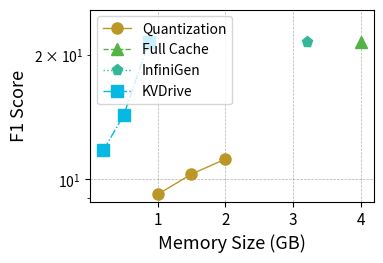

Here is the Python script that generated this plot: (Note: this script raises an exception after producing the figure.)
# import numpy as np
# import matplotlib.pyplot as plt
# import matplotlib.pylab as pylab
# from matplotlib.ticker import MultipleLocator, FormatStrFormatter

# # 绘图参数全家桶
# params = {
#     'axes.labelsize': '13',
#     'xtick.labelsize': '11',
#     'ytick.labelsize': '10',
#     'legend.fontsize': '10',
#     'figure.figsize': '3.5, 2.5',
#     'figure.dpi': '300',
#     'figure.subplot.left': '0.15',
#     'figure.subplot.right': '0.96',
#     'figure.subplot.bottom': '0.14',
#     'figure.subplot.top': '0.91',
#     'pdf.fonttype': '42',
#     'ps.fonttype': '42',
# }
# pylab.rcParams.update(params)

# # 数据准备
# N = 3
# Memory_1 = [1, 1.5, 2]  # x 轴窗口大小
# Memory_2 = [4]
# Memory_3 = [3.2]
# Memory_4 = [0.19, 0.51, 0.88]
# # Strawman =  93 * 8 * 1000 / (np.array([1024, 2048, 4096, 8192, 12288]) /5)
# Quantization = [7, 10.71, 11.32]
# Fullcache =  [21.45]
# InfiniGen = [21.45]
# KVDrive =  [11.76, 14.29, 21.43]

# # load_model_structure = np.array([0.856, 0.861, 1.857, 3.636]) / 32 * 100  # 加载模型结构百分比
# # assign_weight = np.array([0.231, 0.256, 0.154, 0.295]) / 32 * 100  # 分配权重百分比

# # x 轴位置
# ind = np.arange(N)

# # 颜色定义
# color_1 = "#F27970"
# color_2 = "#BB9727"
# color_3 = "#54B345"
# color_4 = "#32B897"
# color_5 = "#05B9E2"

# # 创建画布
# fig = plt.figure(1)
# ax1 = plt.subplot(111)

# # 绘制多条折线
# plt.plot(Memory_1, Quantization, label='Quantization', color=color_2, marker='o', linestyle='-', linewidth=1, markersize=8)
# plt.plot(Memory_2, Fullcache, label='Full Cache', color=color_3, marker='^', linestyle='--', linewidth=1, markersize=8)
# plt.plot(Memory_3, InfiniGen, label='InfiniGen', color=color_4, marker='p', linestyle=':', linewidth=1, markersize=8)
# plt.plot(Memory_4, KVDrive, label='KVDrive', color=color_5, marker='s', linestyle='-.', linewidth=1, markersize=8)

# # 设置 x 轴和 y 轴标签
# plt.xlabel('Memory Size (GB)')
# plt.ylabel('F1 Score')

# # 设置 x 轴刻度
# # plt.xticks(ind, window_sizes)
# ax1.xaxis.set_major_locator(MultipleLocator(1)) 
# ax1.set_yscale('log') 
# # 设置 y 轴范围
# ax1.set_ylim(0, max(max(Quantization), max(InfiniGen), max(Fullcache), max(KVDrive)) * 1.2)  # 动态调整 y 轴上限

# # 添加图例
# plt.legend(loc="upper left")

# # 添加网格
# plt.grid(linestyle="--", linewidth=0.5, color='black', alpha=0.3)

# # 保存图像
# plt.savefig("figure/Ex_memory_compare_na.pdf", format='pdf', bbox_inches='tight')

# # 显示图像
# plt.show()

import numpy as np
import matplotlib.pyplot as plt
import matplotlib.pylab as pylab
from matplotlib.ticker import MultipleLocator, FormatStrFormatter

# 绘图参数全家桶
params = {
    'axes.labelsize': '13',
    'xtick.labelsize': '11',
    'ytick.labelsize': '10',
    'legend.fontsize': '10',
    'figure.figsize': '3.5, 2.5',
    'figure.dpi': '300',
    'figure.subplot.left': '0.15',
    'figure.subplot.right': '0.96',
    'figure.subplot.bottom': '0.14',
    'figure.subplot.top': '0.91',
    'pdf.fonttype': '42',
    'ps.fonttype': '42',
}
pylab.rcParams.update(params)

# 数据准备
N = 3
Memory_1 = [1, 1.5, 2]  # x 轴窗口大小
Memory_2 = [4]
Memory_3 = [3.2]
Memory_4 = [0.2, 0.50, 0.87]
# Strawman =  93 * 8 * 1000 / (np.array([1024, 2048, 4096, 8192, 12288]) /5)
Quantization = [9.2, 10.3, 11.2]
Fullcache =  [21.45]
InfiniGen = [21.45]
KVDrive =  [11.76, 14.29, 21.43]

# load_model_structure = np.array([0.856, 0.861, 1.857, 3.636]) / 32 * 100  # 加载模型结构百分比
# assign_weight = np.array([0.231, 0.256, 0.154, 0.295]) / 32 * 100  # 分配权重百分比

# x 轴位置
ind = np.arange(N)

# 颜色定义
color_1 = "#F27970"
color_2 = "#BB9727"
color_3 = "#54B345"
color_4 = "#32B897"
color_5 = "#05B9E2"

# 创建画布
fig = plt.figure(1)
ax1 = plt.subplot(111)

# 绘制多条折线
plt.plot(Memory_1, Quantization, label='Quantization', color=color_2, marker='o', linestyle='-', linewidth=1, markersize=8)
plt.plot(Memory_2, Fullcache, label='Full Cache', color=color_3, marker='^', linestyle='--', linewidth=1, markersize=8)
plt.plot(Memory_3, InfiniGen, label='InfiniGen', color=color_4, marker='p', linestyle=':', linewidth=1, markersize=8)
plt.plot(Memory_4, KVDrive, label='KVDrive', color=color_5, marker='s', linestyle='-.', linewidth=1, markersize=8)

# 设置 x 轴和 y 轴标签
plt.xlabel('Memory Size (GB)')
plt.ylabel('F1 Score')

# 设置 x 轴刻度
# plt.xticks(ind, window_sizes)
ax1.xaxis.set_major_locator(MultipleLocator(1)) 
ax1.set_yscale('log') 
# 设置 y 轴范围
ax1.set_ylim(0, max(max(Quantization), max(InfiniGen), max(Fullcache), max(KVDrive)) * 1.2)  # 动态调整 y 轴上限

# 添加图例
plt.legend(loc="upper left")

# 添加网格
plt.grid(linestyle="--", linewidth=0.5, color='black', alpha=0.3)

# 保存图像
plt.savefig("figure/Ex_memory_compare_na_v.pdf", format='pdf', bbox_inches='tight')

# 显示图像
plt.show()